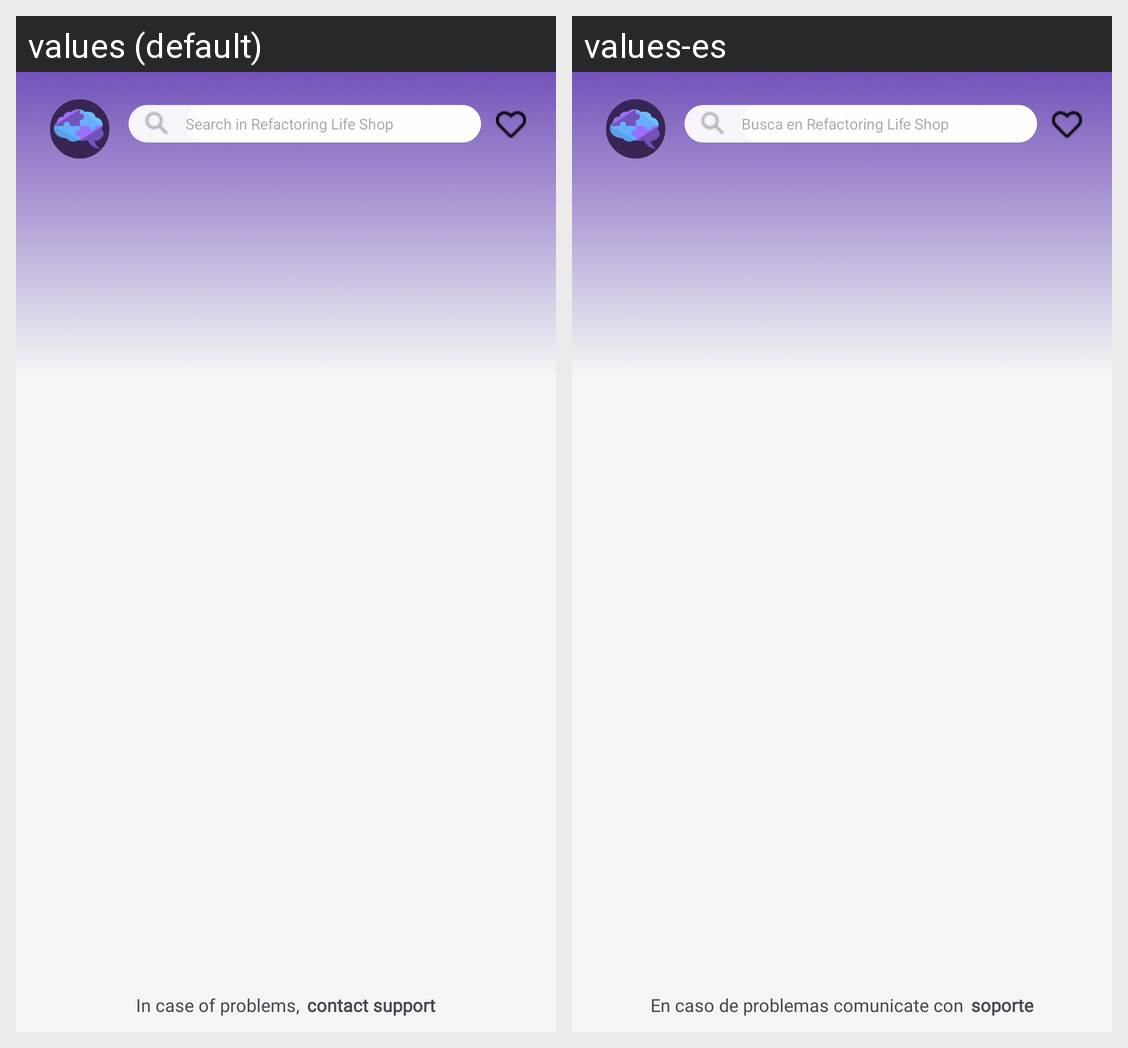

The same Android screen rendered under two of its app's locales, left to right. List the strings drawn on it with the default value and each locale's translation.
Android screen res/layout/activity_search.xml rendered under 2 locales, left to right: values (default), values-es. Device: Nexus 5 (rendered at 1080×1920; each locale shown at half size, 540×960, under a caption strip naming it); theme Theme.RefactoringLifeAcademy.
Strings drawn on this screen, with the default value and each locale's value (text and hints the layout hard-codes, and strings that could not be matched under every locale, appear in the picture but are not listed):

search
  values: Search in Refactoring Life Shop
  values-es: Busca en Refactoring Life Shop

problems
  values: In case of problems,
  values-es: En caso de problemas comunicate con

support
  values: contact support
  values-es: soporte
